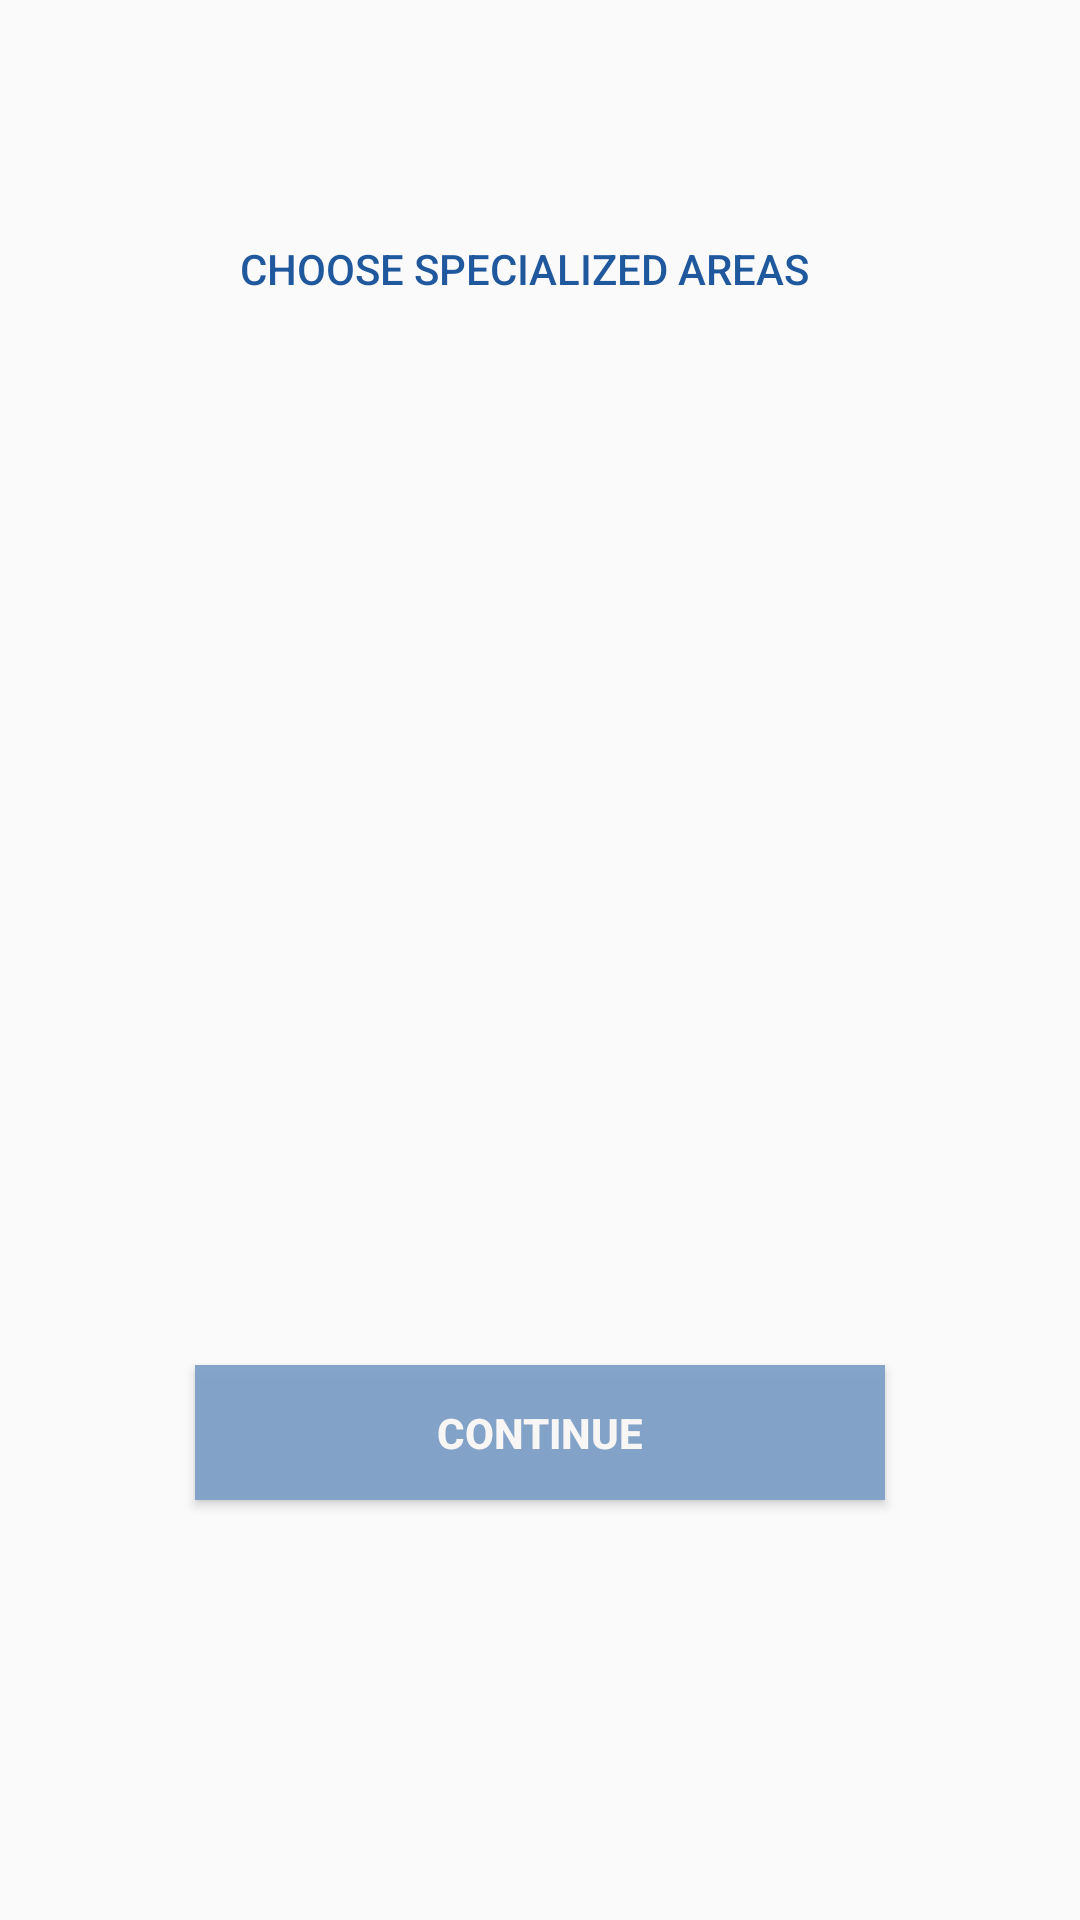

Reconstruct the res/layout file that produces this screen, plus the resources it refers to.
<!-- AndroidManifest.xml: application theme AppTheme -->
<!-- res/layout/activity_specialized_areas.xml -->
<?xml version="1.0" encoding="utf-8"?>
<androidx.constraintlayout.widget.ConstraintLayout xmlns:android="http://schemas.android.com/apk/res/android"
    xmlns:app="http://schemas.android.com/apk/res-auto"
    android:layout_width="match_parent"
    android:layout_height="match_parent">

    <TextView
        android:id="@+id/title_specialized_areas"
        android:layout_width="wrap_content"
        android:layout_height="wrap_content"
        android:layout_marginLeft="80dp"
        android:layout_marginTop="80dp"
        android:fontFamily="sans-serif-medium"
        android:text="Choose Specialized Areas"
        android:textAllCaps="true"
        android:textAppearance="@style/TextAppearance.AppCompat.Body1"
        android:textColor="#F3155098"
        android:textSize="14sp"
        app:layout_constraintBottom_toTopOf="@id/recyclerView_specialized"
        app:layout_constraintLeft_toLeftOf="parent"
        app:layout_constraintTop_toTopOf="parent" />

    <androidx.recyclerview.widget.RecyclerView
        android:id="@+id/recyclerView_specialized"
        android:layout_width="0dp"
        android:layout_height="wrap_content"
        android:layout_marginLeft="60dp"
        android:layout_marginTop="50dp"
        android:layout_marginRight="60dp"
        app:layout_constraintLeft_toLeftOf="parent"
        app:layout_constraintRight_toRightOf="parent"
        app:layout_constraintTop_toBottomOf="@id/title_specialized_areas" />

    <Button
        android:id="@+id/continue_button_specialized_area"
        android:layout_width="230dp"
        android:layout_height="45dp"
        android:layout_marginBottom="140dp"
        android:background="#F381A1C8"
        android:text="CONTINUE"
        android:textColor="#F8F5F5"
        android:textSize="14sp"
        android:textStyle="bold"
        app:layout_constraintBottom_toBottomOf="parent"
        app:layout_constraintEnd_toEndOf="parent"
        app:layout_constraintStart_toStartOf="parent" />

</androidx.constraintlayout.widget.ConstraintLayout>
<!-- resources referenced by this layout -->
<resources>
  <style name="AppTheme" parent="Theme.AppCompat.Light.DarkActionBar">
          
          <item name="colorPrimary">@color/colorPrimary</item>
          <item name="colorPrimaryDark">#0D162A</item>
          <item name="colorAccent">@color/colorAccent</item>
      </style>
  <color name="colorPrimary">#6200EE</color>
  <color name="colorAccent">#03DAC5</color>
</resources>
